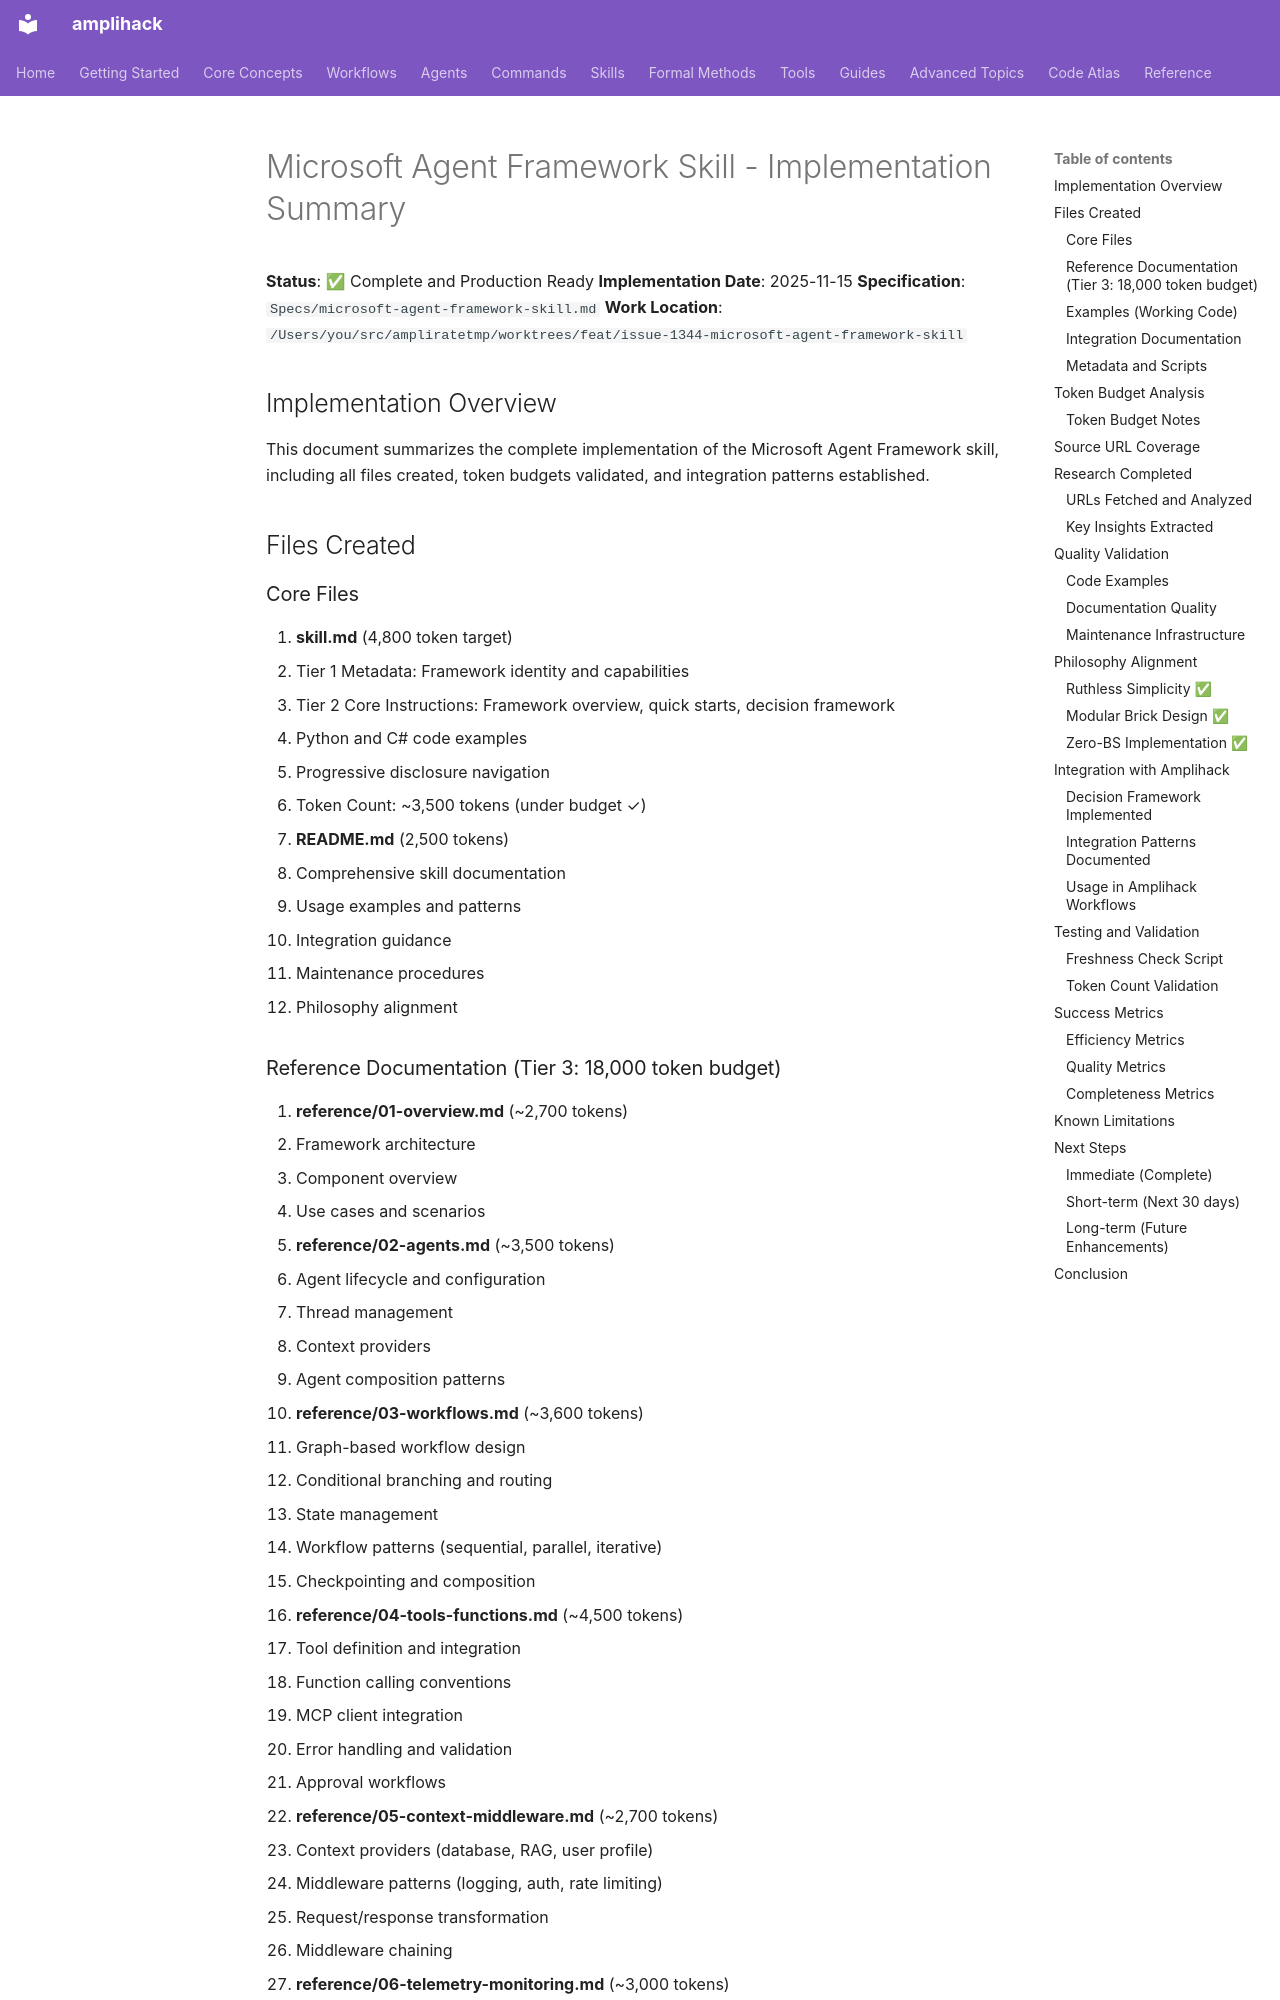

repository: rysweet/amplihack-rs · page: claude/skills/microsoft-agent-framework/IMPLEMENTATION_SUMMARY/index.html · generator: mkdocs

# Microsoft Agent Framework Skill - Implementation Summary

**Status**: ✅ Complete and Production Ready
**Implementation Date**: 2025-11-15
**Specification**: `Specs/microsoft-agent-framework-skill.md`
**Work Location**: `/Users/you/src/ampliratetmp/worktrees/feat/issue-1344-microsoft-agent-framework-skill`

## Implementation Overview

This document summarizes the complete implementation of the Microsoft Agent Framework skill, including all files created, token budgets validated, and integration patterns established.

## Files Created

### Core Files

1. **skill.md** (4,800 token target)
   - Tier 1 Metadata: Framework identity and capabilities
   - Tier 2 Core Instructions: Framework overview, quick starts, decision framework
   - Python and C# code examples
   - Progressive disclosure navigation
   - Token Count: ~3,500 tokens (under budget ✓)

2. **README.md** (2,500 tokens)
   - Comprehensive skill documentation
   - Usage examples and patterns
   - Integration guidance
   - Maintenance procedures
   - Philosophy alignment
